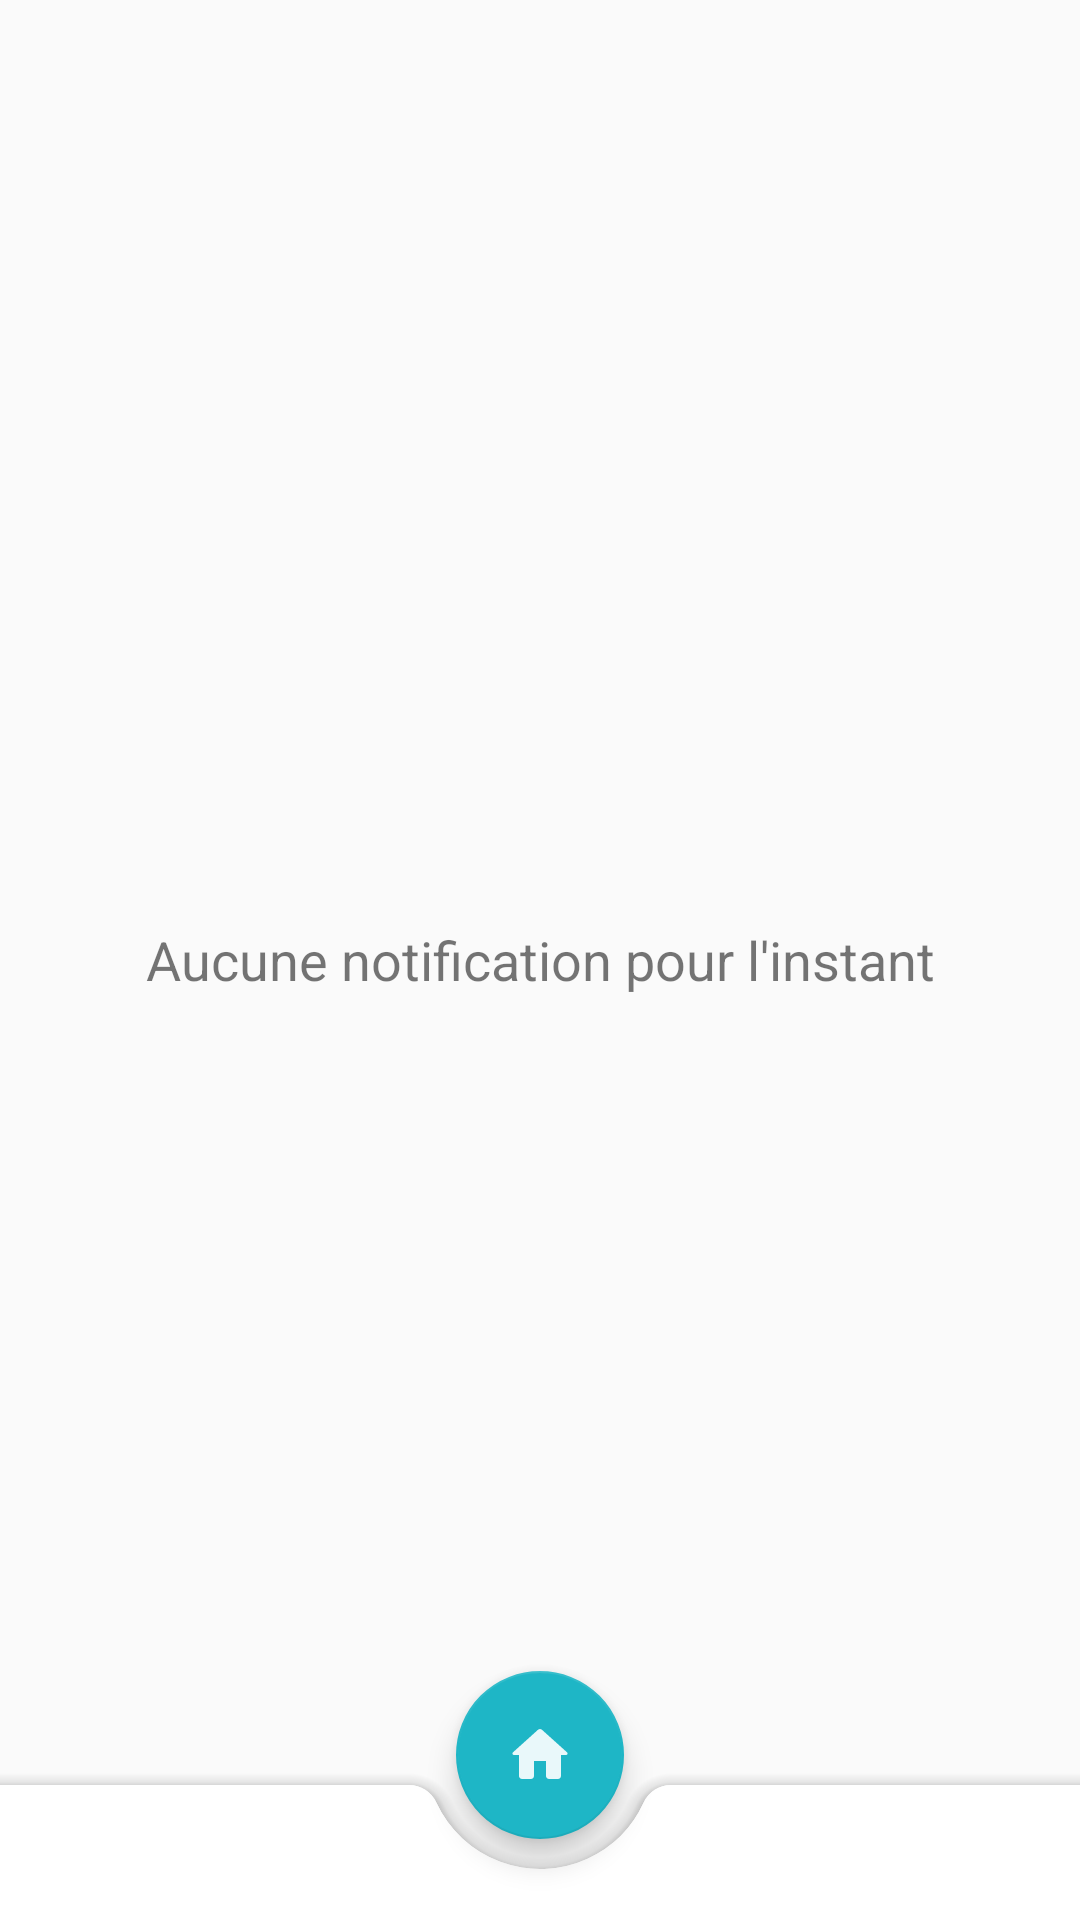

Layout XML and referenced resources for this Android screen:
<!-- AndroidManifest.xml: application theme Theme.OTech -->
<!-- res/layout/fragment_notifs.xml -->
<?xml version="1.0" encoding="utf-8"?>
<androidx.coordinatorlayout.widget.CoordinatorLayout
    xmlns:android="http://schemas.android.com/apk/res/android"
    xmlns:app="http://schemas.android.com/apk/res-auto"
    xmlns:tools="http://schemas.android.com/tools"
    android:layout_width="match_parent"
    android:layout_height="match_parent"
    tools:context=".NotifsFragment">

    

    <com.google.android.material.bottomappbar.BottomAppBar
        android:id="@+id/bottomAppBarNotif"
        android:layout_width="match_parent"
        android:layout_height="45dp"
        android:layout_gravity="bottom"
        app:fabCradleMargin="10dp"
        app:fabCradleRoundedCornerRadius="10dp"
        app:fabCradleVerticalOffset="10dp" />

    <com.google.android.material.floatingactionbutton.FloatingActionButton
        android:id="@+id/fabNotif"
        android:layout_width="wrap_content"
        android:layout_height="wrap_content"
        android:contentDescription="@string/app_name"
        android:src="@drawable/ic_home"
        app:backgroundTint="@color/buttonColor"
        app:layout_anchor="@id/bottomAppBarNotif"
        tools:ignore="ImageContrastCheck" />

    <TextView
        android:layout_width="match_parent"
        android:layout_height="wrap_content"
        android:layout_gravity="center"
        android:gravity="center"
        android:textSize="18sp"
        android:text="@string/aucune_notification_pour_l_instant"
        tools:ignore="HardcodedText" />

</androidx.coordinatorlayout.widget.CoordinatorLayout>
<!-- resources referenced by this layout -->
<resources>
  <color name="buttonColor">#1eb6c6</color>
  <!-- drawable ic_home (drawable-anydpi) -->
  <vector xmlns:android="http://schemas.android.com/apk/res/android"
      android:width="24dp"
      android:height="24dp"
      android:viewportWidth="24"
      android:viewportHeight="24"
      android:tint="#FFFFFF"
      android:alpha="0.9">
    <path
        android:fillColor="@android:color/white"
        android:pathData="M10,19v-5h4v5c0,0.55 0.45,1 1,1h3c0.55,0 1,-0.45 1,-1v-7h1.7c0.46,0 0.68,-0.57 0.33,-0.87L12.67,3.6c-0.38,-0.34 -0.96,-0.34 -1.34,0l-8.36,7.53c-0.34,0.3 -0.13,0.87 0.33,0.87H5v7c0,0.55 0.45,1 1,1h3c0.55,0 1,-0.45 1,-1z"/>
  </vector>
  <string name="app_name">Ploof</string>
  <string name="aucune_notification_pour_l_instant">Aucune notification pour l\'instant</string>
  <style name="Theme.OTech" parent="Theme.MaterialComponents.Light.NoActionBar.Bridge">
          
          <item name="colorPrimary">@color/purple_500</item>
          <item name="colorPrimaryVariant">@color/purple_700</item>
          <item name="colorOnPrimary">@color/white</item>
          
          <item name="colorSecondary">@color/teal_200</item>
          <item name="colorSecondaryVariant">@color/teal_700</item>
          <item name="colorOnSecondary">@color/black</item>
          
          <item name="android:statusBarColor" tools:targetApi="l">?attr/colorPrimaryVariant</item>
          
      </style>
  <color name="purple_500">#5ccff9</color>
  <color name="purple_700">#5ccff9</color>
  <color name="white">#ffffff</color>
  <color name="teal_200">#03DAC5</color>
  <color name="teal_700">#5ccff9</color>
  <color name="black">#000000</color>
</resources>
